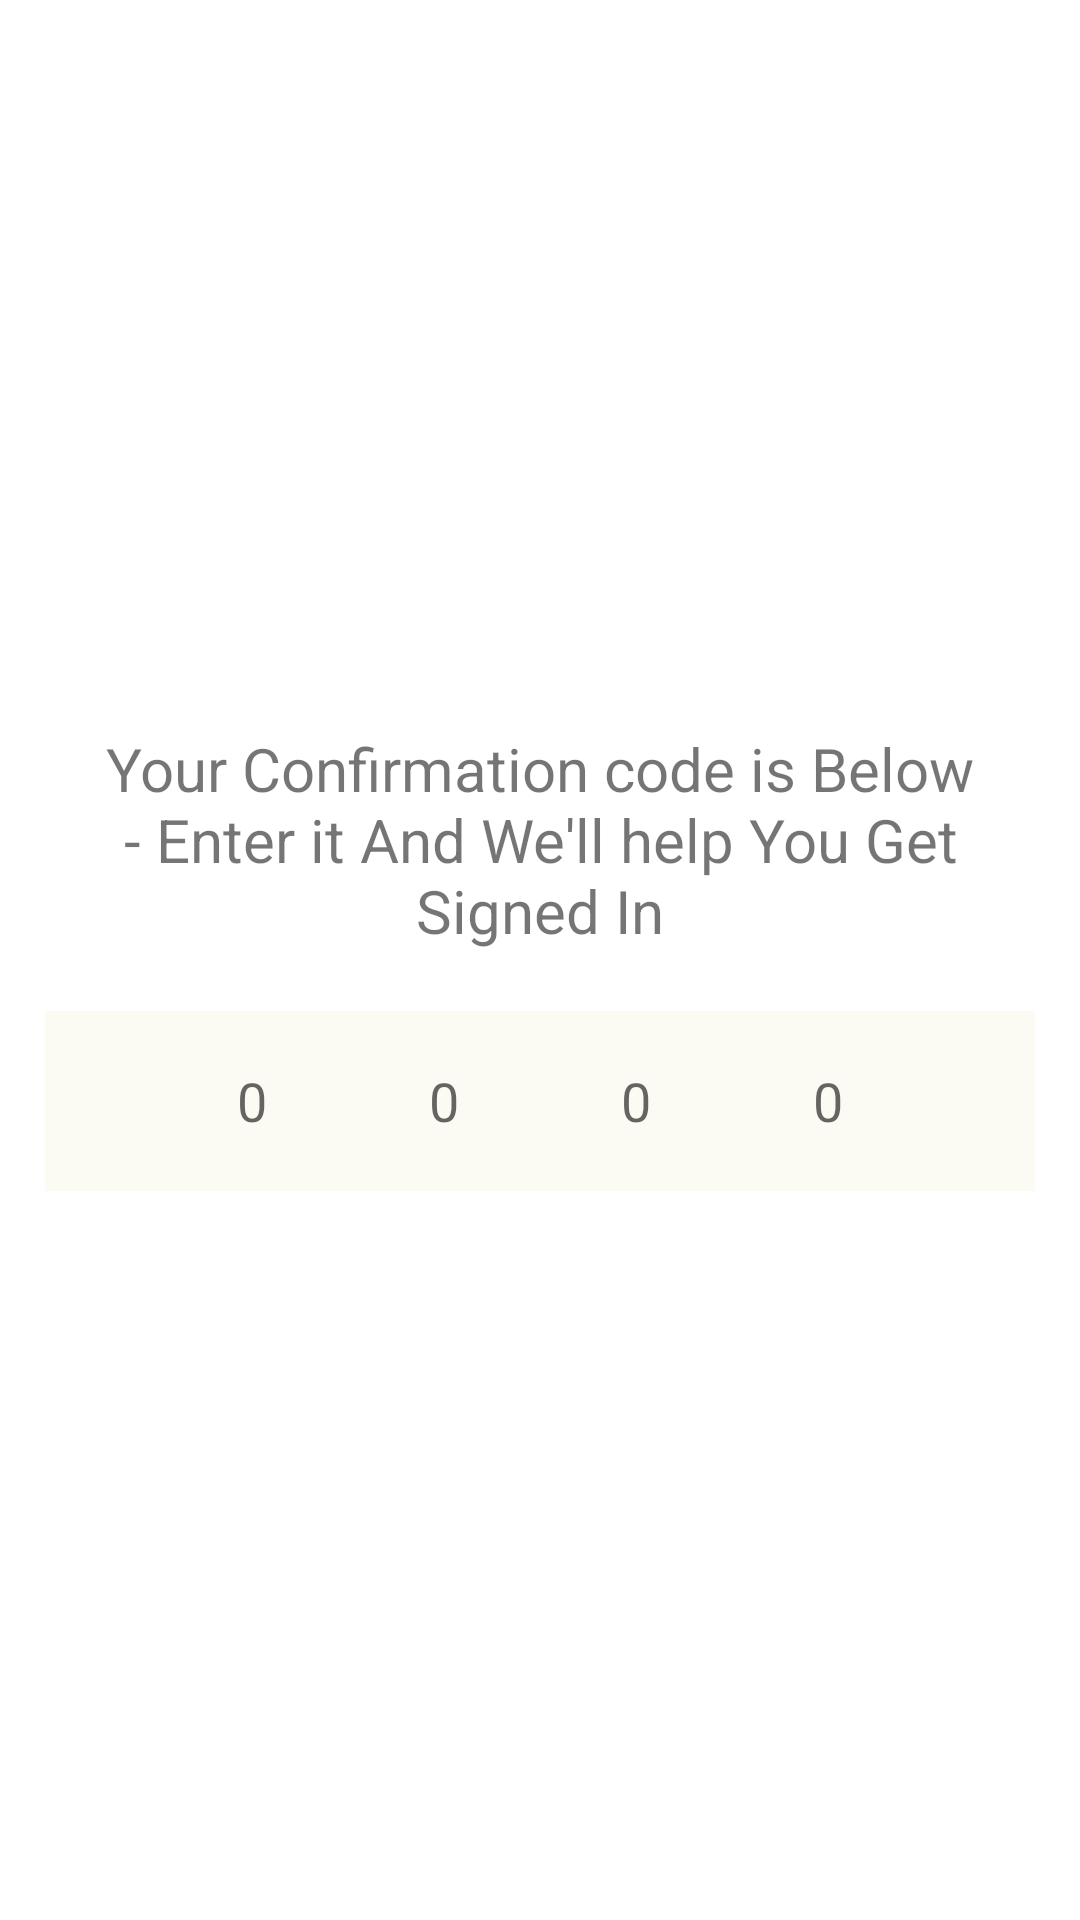

The Android layout XML behind this screen, and the referenced resources:
<!-- AndroidManifest.xml: application theme Theme.OtpVerificatioon -->
<!-- res/layout/dialog_layout.xml -->
<?xml version="1.0" encoding="utf-8"?>
<LinearLayout xmlns:android="http://schemas.android.com/apk/res/android"
    android:layout_width="match_parent"
    android:orientation="vertical"
    android:gravity="center"
    android:padding="15dp"
    android:layout_height="match_parent">

    <TextView
        android:layout_width="wrap_content"
        android:layout_height="wrap_content"
        android:textAlignment="center"
        android:text="Your Confirmation code is Below - Enter it And We'll help You
Get Signed In"
        android:textSize="20sp"

        />
    <EditText
        android:id="@+id/et_otp"
        android:layout_width="match_parent"
        android:layout_marginTop="20dp"
        android:layout_height="60dp"
        android:background="#5EF4F2DE"
        android:textAlignment="center"
        android:inputType="number"
        android:hint="0000"
        android:letterSpacing="3"
        android:maxLength="4"/>

</LinearLayout>
<!-- resources referenced by this layout -->
<resources>
  <style name="Theme.OtpVerificatioon" parent="Theme.MaterialComponents.DayNight.DarkActionBar">
          
          <item name="colorPrimary">@color/purple_500</item>
          <item name="colorPrimaryVariant">@color/purple_700</item>
          <item name="colorOnPrimary">@color/white</item>
          
          <item name="colorSecondary">@color/teal_200</item>
          <item name="colorSecondaryVariant">@color/teal_700</item>
          <item name="colorOnSecondary">@color/black</item>
          
          <item name="android:statusBarColor">?attr/colorPrimaryVariant</item>
          
      </style>
  <!-- not gathered from this repository: default colours our renderer supplied (Android Studio template values) -->
  <color name="purple_500">#FF6200EE</color>
  <color name="purple_700">#FF3700B3</color>
  <color name="teal_200">#FF03DAC5</color>
  <color name="teal_700">#FF018786</color>
  <color name="black">#FF000000</color>
  <color name="white">#FFFFFFFF</color>
</resources>
